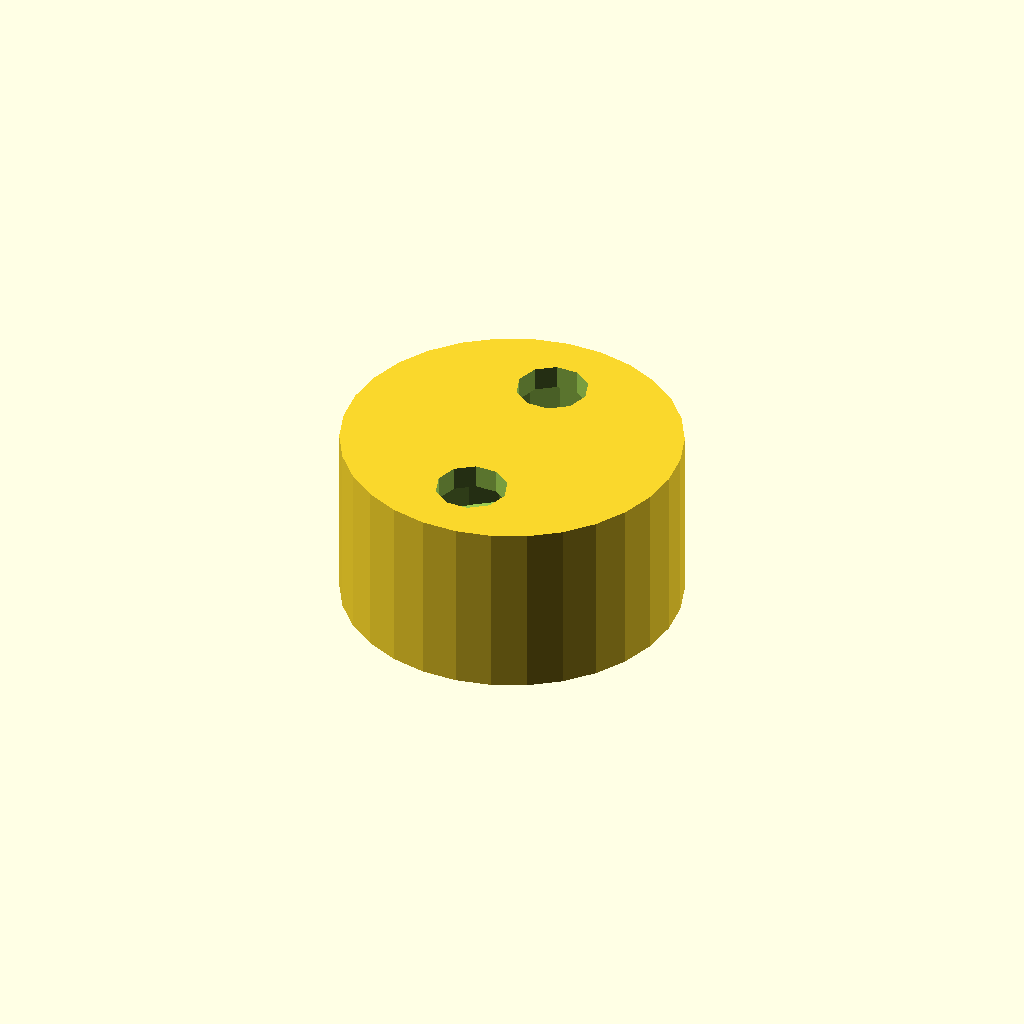
Cell 1: rendered with the file's own defaults.
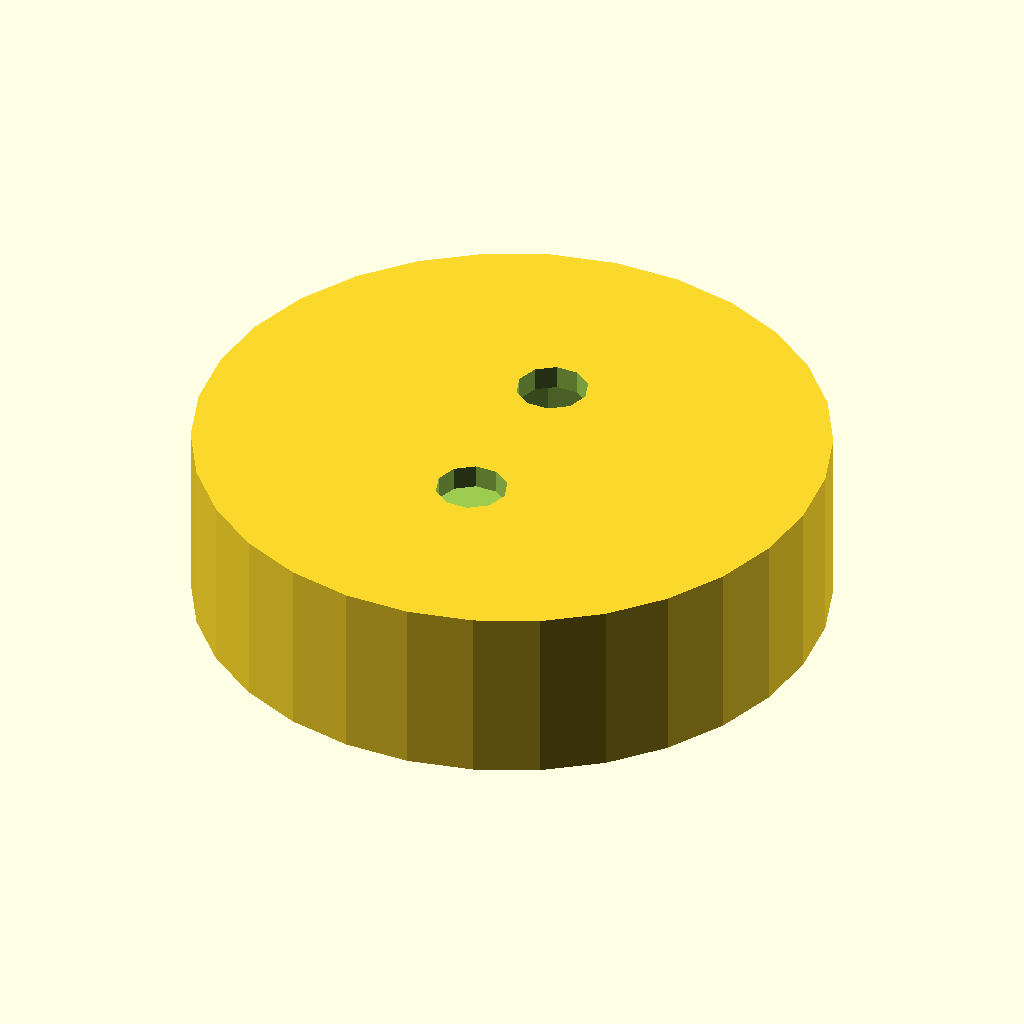
Cell 2: dm = 49 (everything else at default).
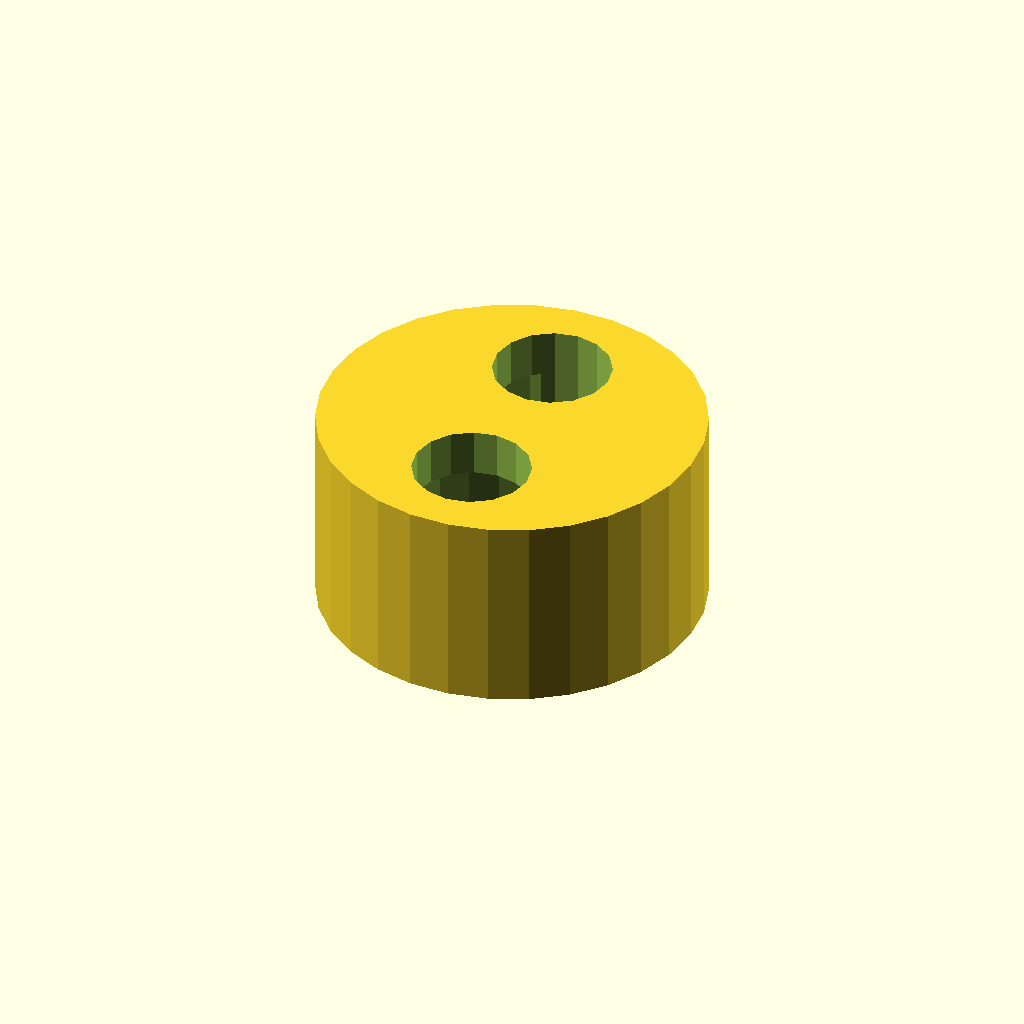
Cell 3: th = 4 (everything else at default).
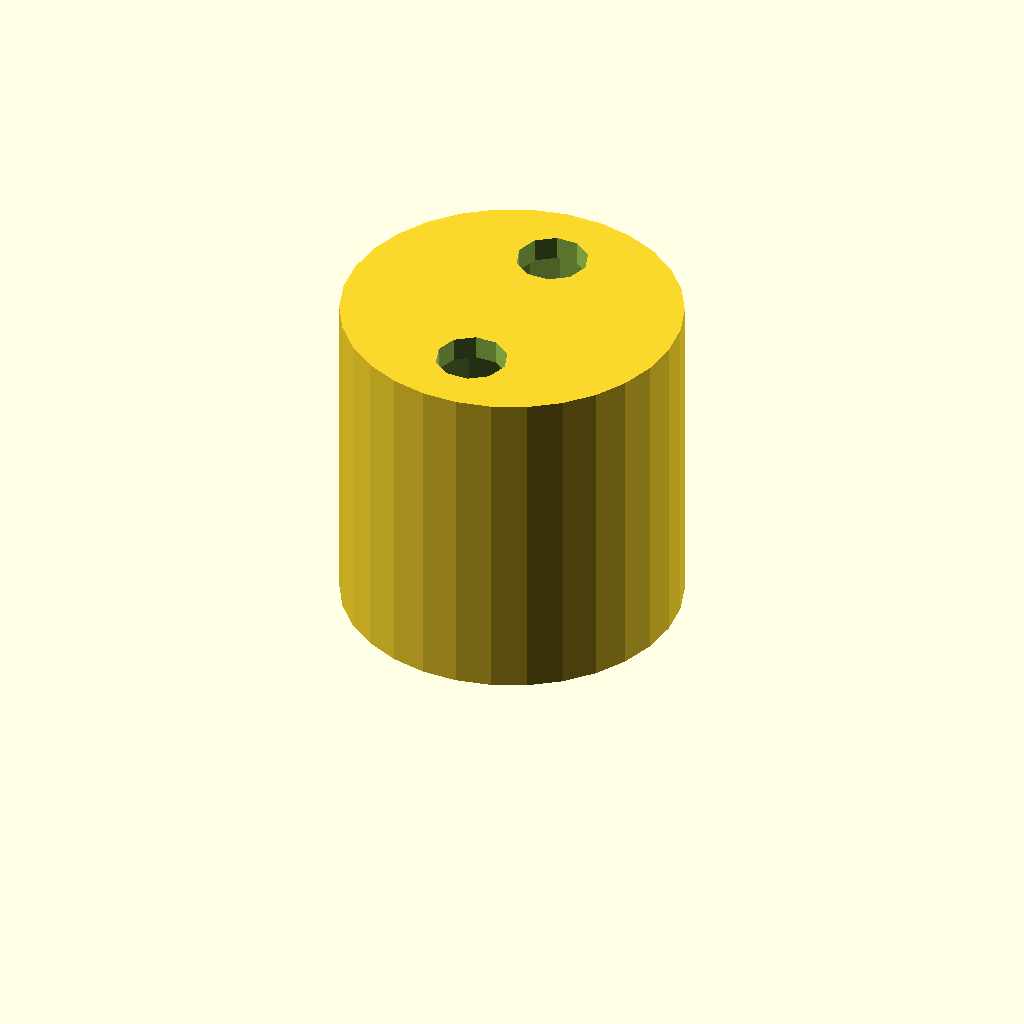
Cell 4: the same model with hc = 26.
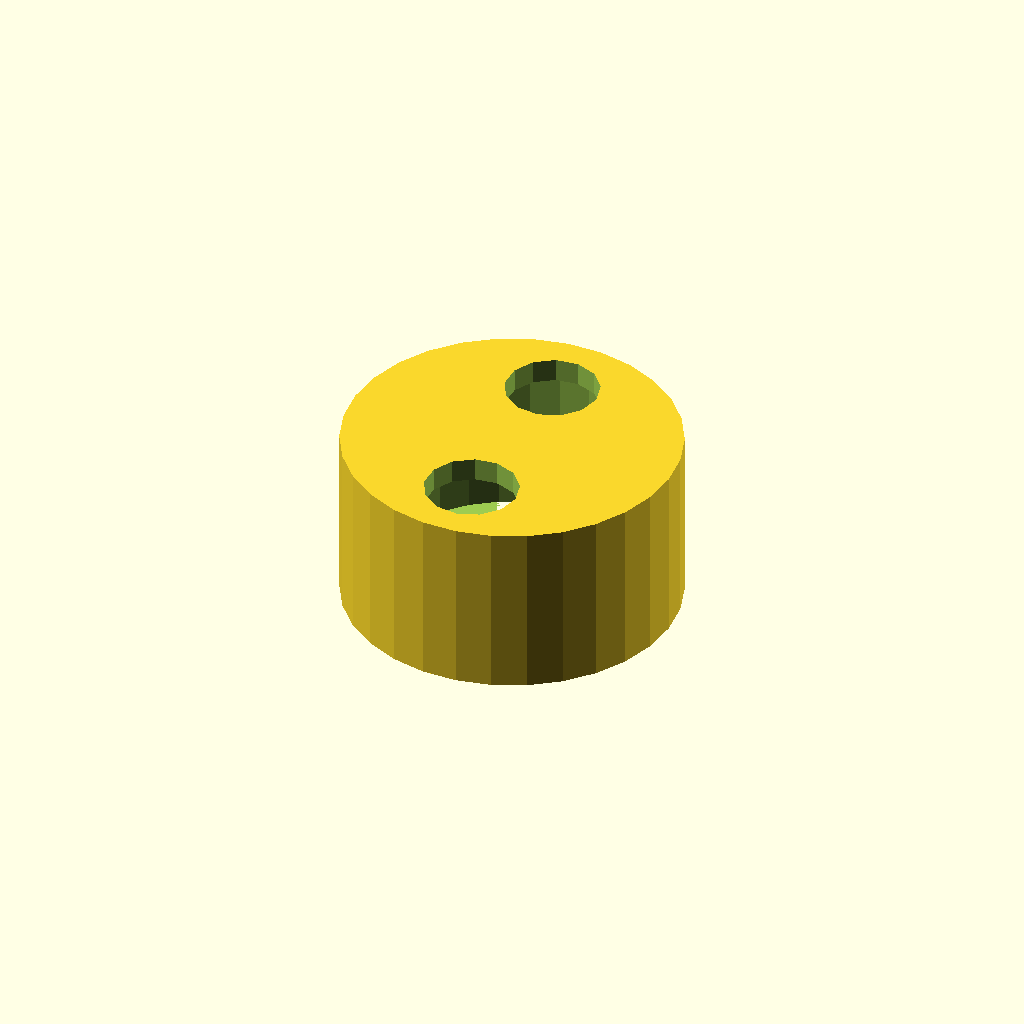
Cell 5: the same model with de = 4.
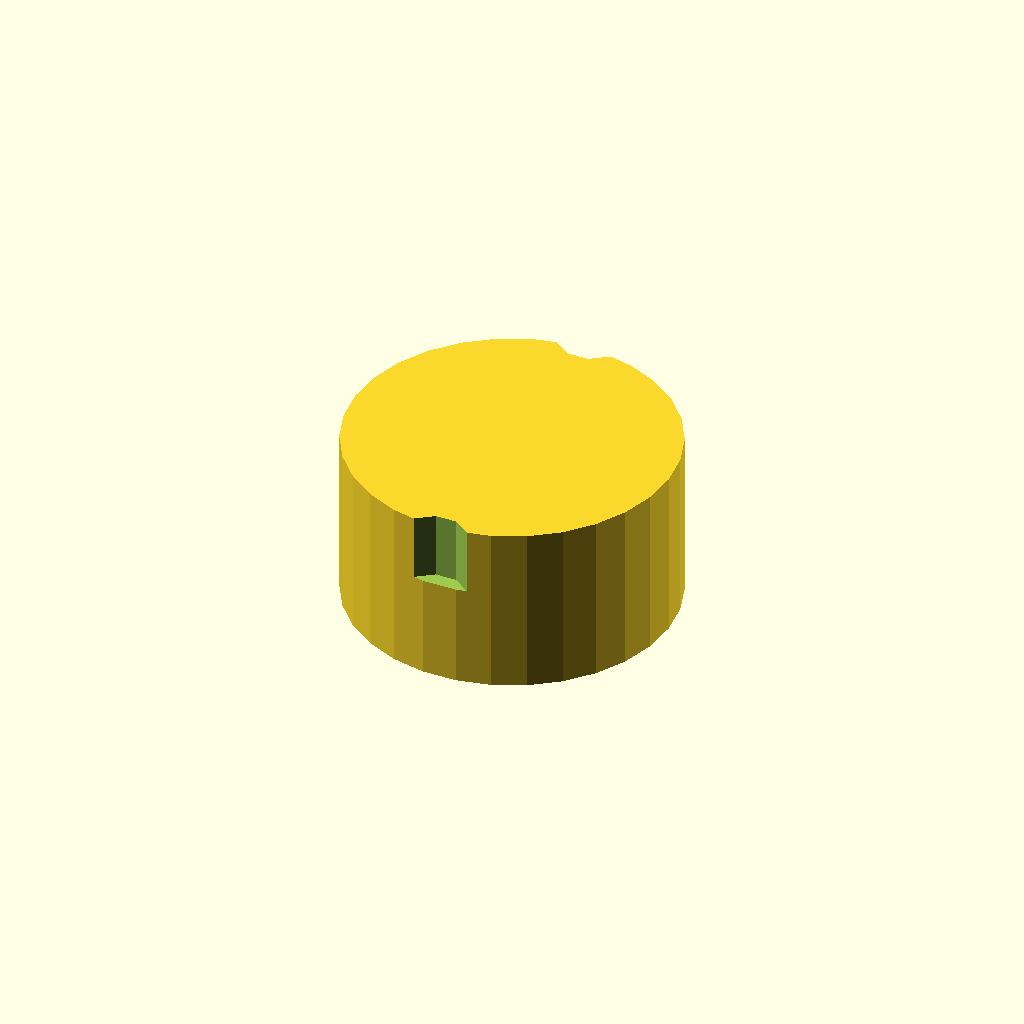
Cell 6 — dbe set to 31.5, the other parameters unchanged.
All cells are drawn from one camera (rotation 55°, 0°, 25°, orthographic, colour scheme Cornfield), so only the parameter changes between them.
Source of the model, macos/system/library/openscad/0639_Parametric_motor_case_maker.scad:
// [FL_INDEX: keywords="openscad, 3d_parametric, Parametric_motor_case_maker, csg_solid" | COT="Parametric OpenSCAD design from 3DCodeverse"]
// Title: Parametric motor case maker

// This is a parametric case maker for a motor

//Example1

// to make a custom case, replace the parameters with your own

//examplemotor1
dm = 24.5; // Diameter of motor
th = 2; // Thickness of case
hc = 13; // Height of motor
he =  dm/2; // Height to ends
de = 2; // Diameter of ends
dbe = 15.75; // Distance between ends
le = 2.5; // Length of ends
dte = le/2; // Distance to ends

//Example2

//to use, get rid of "/*" and "*/"

/*//examplemotor2
dm = 18; // Diameter of motor
th = 2; // Thickness of case
hc = 28; // Height of motor
he =  19; // Height to ends
de = 4; // Diameter of ends
dbe = 12.5; // Distance between ends
le = 5; // Length of ends
dte = 7; // Distance to ends*/



//program
if (le-dte >0)
{
difference() {
cylinder(r = (dm/2+th), h = (hc+th));
cylinder(r = (dm/2), h = hc);
translate([dm/2-he,dbe/2,hc-dte/2])
cylinder(r = (de/2)+th, h = le+2 * th, center = true);
translate([dm/2-he,-dbe/2,hc-dte/2])
cylinder(r = (de/2)+th, h = le+2 * th, center = true);
}
}
else
{
difference() {
cylinder(r = (dm/2+th), h = (hc+th));
cylinder(r = (dm/2), h = hc);
translate([dm/2-he,dbe/2,hc-dte/2])
cylinder(r = (de/2)+th, h = le, center = true);
translate([dm/2-he,-dbe/2,hc-dte/2])
cylinder(r = (de/2)+th, h = le, center = true);
}
}
Parameter table extracted from the source (name, type, default, range or options):
dm: number, default 24.5
th: number, default 2
hc: number, default 13
de: number, default 2
dbe: number, default 15.75
le: number, default 2.5
